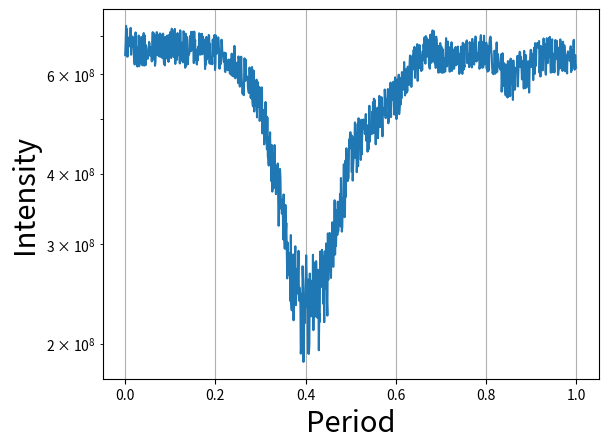

This figure's Python source:
# -*- coding: utf-8 -*-
"""
Created on Fri Jul 30 18:46:56 2021

[redacted]
"""

import matplotlib.pyplot as plt
import numpy as np
from scipy import interpolate

#Test function given by BOSE.X Team
L0 = np.array([6333.938,6243.194,6170.599,6152.45,6152.45,6152.45,6188.748,6243.194,6243.194,6098.004,6152.45,6098.004,6098.004,6079.855,5989.111,5898.367,5735.027,5553.539,5335.753,5117.967,4718.693,4065.336,3411.978,2958.258,2286.751,1996.37,1851.18,1887.477,1887.477,1996.37,2304.9,2758.621,3230.49,3811.252,4029.038,4228.675,4373.866,4573.503,4682.396,4863.884,4990.926,5499.093,5662.432,5880.218,6061.706,6188.748,5989.111,5970.962,6061.706,5952.813,6025.408,6043.557,6043.557,6007.26,5989.111,5589.837,5408.348,5390.2,5680.581,5517.241,5843.92,5952.813,5989.111,5989.111,5916.515,5916.515,5989.111])
P = np.linspace(0,1,len(L0))
f = interpolate.interp1d(P,L0*1e5)
xnew = np.linspace(0, 1, 1000)
ynew = f(xnew) 
plt.plot(xnew,ynew+np.random.random(1000)*1e8)
plt.yscale('log')
plt.ylabel('Intensity',fontsize=21)
plt.xlabel('Period',fontsize=21)
plt.grid()

# (c.)Predicting the fate of the stars

## CCSNe prediction
Threshold1_L0 = 1e9*3.1104*1e7 ### Threshold luminousity for the CCSNe to occur
                               ### It's been calculated with respective to the luminousity chart for my convenient                 
for i in range(len(L0)):
     if L0[i] >= Threshold1_L0:
         print(i, '''CCSNe does occur''')
     elif L0[i] <= Threshold1_L0:
         print('''CCSNe doesn't occur''')
        
## SNe prediction
def SN_P():
    Threshold2_L0 = 1.5*1e7*25.4*3.1104*1e7 ###Threshold luminousity for the SNe to occur
                                            ###It's been calculated with Sirius star as a reference for the Super Nova formation and theorisied separately                       
    for i in range(len(L0)):
        if L0[i] >= Threshold2_L0:
            print(i, '''SNe formation does take place''')
            return True
        elif L0[i] <= Threshold2_L0:
            print('''SNe formation doesn't take place''')
            return False
            
## Neutron star prediction
if SN_P() is True: ### If SNe has formed
    print('''Neutron star formation does happen''')
elif  SN_P() is False: ### If SNe hasn't formed yet
    print('''Neutron star formation doesn't happen''') 
          
## Blackhole prediction
if SN_P() is True: ### If SNe has formed
    print('''Blackhole formation does happen''')
elif  SN_P() is False: ### If SNe hasn't formed yet
    print('''Blackhole formation doesn't happen''') 

          
          
                                        
                           
                                        
                                    
                                    
              
              
              
        
        